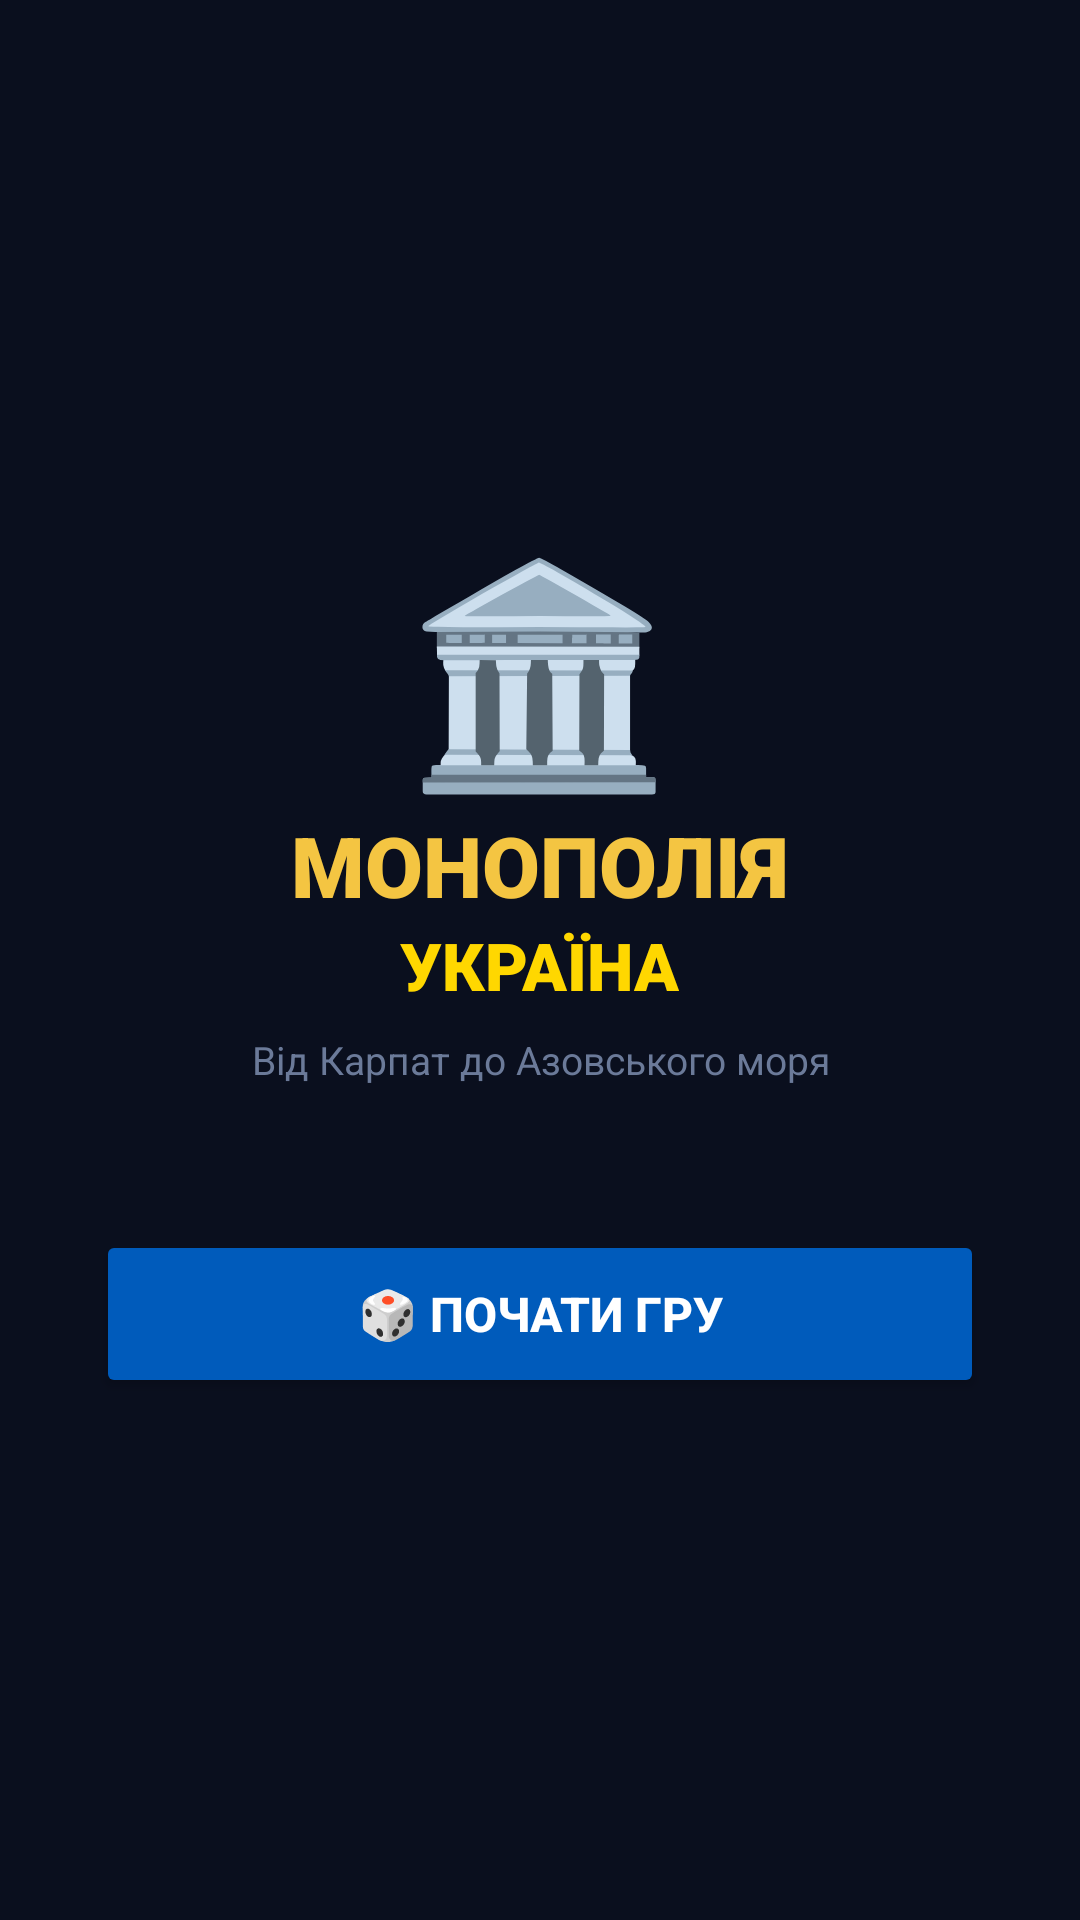

Reconstruct the res/layout file that produces this screen, plus the resources it refers to.
<!-- AndroidManifest.xml: application theme Theme.MonopolyUkraine -->
<!-- res/layout/activity_main.xml -->
<?xml version="1.0" encoding="utf-8"?>
<LinearLayout xmlns:android="http://schemas.android.com/apk/res/android"
    android:layout_width="match_parent" android:layout_height="match_parent"
    android:orientation="vertical" android:gravity="center"
    android:background="@color/bg" android:padding="32dp">

    <TextView android:id="@+id/tvLogo" android:text="🏛️"
        android:textSize="72sp" android:gravity="center"
        android:layout_width="wrap_content" android:layout_height="wrap_content"/>

    <TextView android:textSize="28sp" android:text="МОНОПОЛІЯ"
        android:textColor="@color/gold" android:textStyle="bold"
        android:gravity="center" android:fontFamily="sans-serif-black"
        android:layout_width="wrap_content" android:layout_height="wrap_content"/>

    <TextView android:textSize="22sp" android:text="УКРАЇНА"
        android:textColor="@color/yellow_ua" android:textStyle="bold"
        android:gravity="center" android:fontFamily="sans-serif-black"
        android:layout_width="wrap_content" android:layout_height="wrap_content"/>

    <TextView android:id="@+id/tvSubtitle"
        android:text="Від Карпат до Азовського моря"
        android:textSize="13sp" android:textColor="@color/muted"
        android:gravity="center" android:layout_marginTop="8dp"
        android:layout_width="wrap_content" android:layout_height="wrap_content"/>

    <Button android:id="@+id/btnStart"
        android:text="🎲 ПОЧАТИ ГРУ"
        android:layout_width="match_parent" android:layout_height="56dp"
        android:layout_marginTop="48dp"
        android:backgroundTint="@color/blue_ua"
        android:textColor="@color/white" android:textSize="16sp"
        android:textStyle="bold"/>
</LinearLayout>
<!-- resources referenced by this layout -->
<resources>
  <color name="bg">#0a0f1e</color>
  <color name="blue_ua">#005BBB</color>
  <color name="gold">#F4C542</color>
  <color name="muted">#6B7A99</color>
  <color name="white">#FFFFFF</color>
  <color name="yellow_ua">#FFD700</color>
  <style name="Theme.MonopolyUkraine" parent="Theme.MaterialComponents.NoActionBar">
          <item name="colorPrimary">@color/blue_ua</item>
          <item name="colorPrimaryVariant">@color/blue_ua</item>
          <item name="colorOnPrimary">@color/white</item>
          <item name="colorSecondary">@color/gold</item>
          <item name="android:windowBackground">@color/bg</item>
          <item name="android:textColor">@color/text</item>
          <item name="android:statusBarColor">@color/bg</item>
          <item name="android:navigationBarColor">@color/bg</item>
      </style>
  <color name="text">#E8EAF6</color>
</resources>
